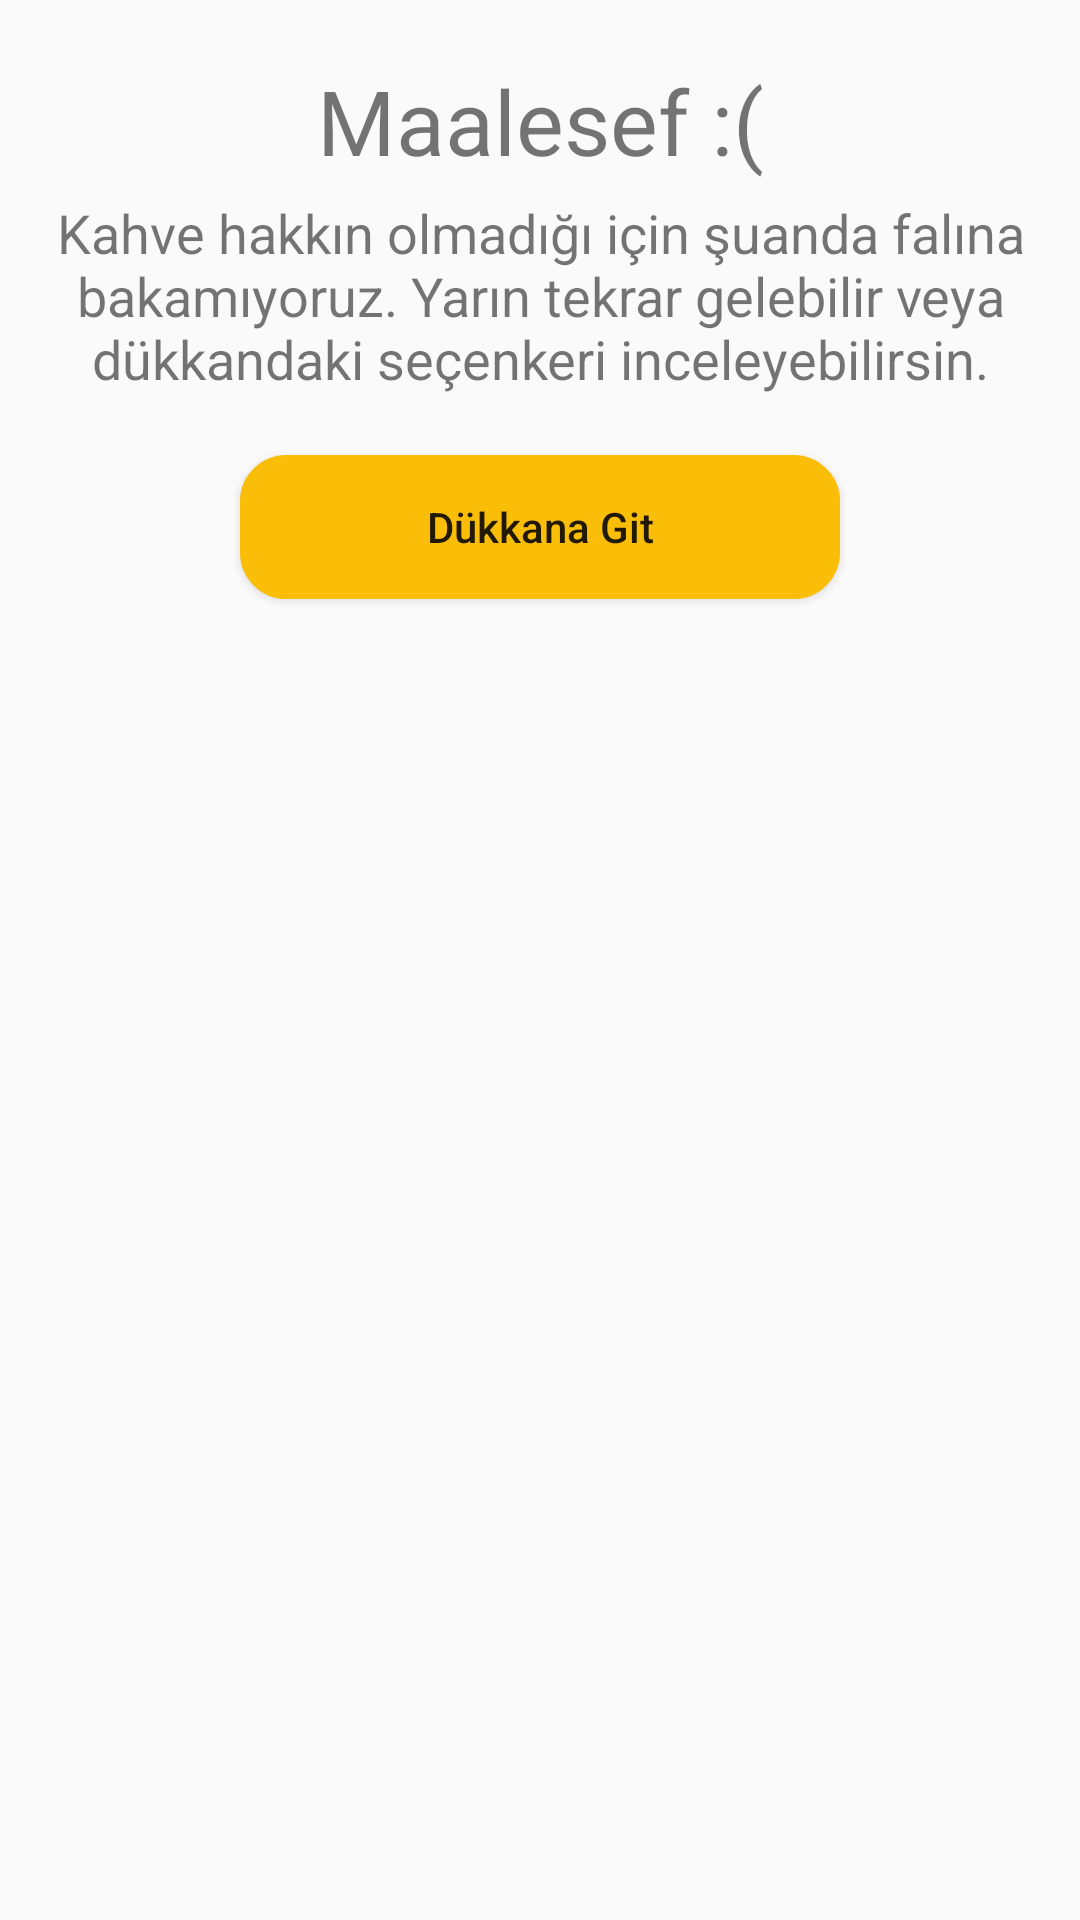

Produce the Android XML layout that renders to this screen, including the resource entries it uses.
<!-- AndroidManifest.xml: activity theme AppTheme -->
<!-- res/layout/activity_kahve_hakki.xml -->
<?xml version="1.0" encoding="utf-8"?>
<androidx.constraintlayout.widget.ConstraintLayout
    xmlns:android="http://schemas.android.com/apk/res/android"
    xmlns:app="http://schemas.android.com/apk/res-auto"
    xmlns:tools="http://schemas.android.com/tools"
    android:layout_width="match_parent"
    android:layout_height="match_parent"
    tools:context=".activity.KahveHakkiActivity">

    <TextView
        android:id="@+id/yorum"
        app:layout_constraintTop_toTopOf="parent"
        app:layout_constraintStart_toStartOf="parent"
        app:layout_constraintEnd_toEndOf="parent"
        android:textSize="30sp"
        android:layout_marginTop="20dp"
        android:text="Maalesef :("
        android:layout_width="wrap_content"
        android:layout_height="wrap_content" />
    <TextView
        android:id="@+id/tvKahveHakki"
        app:layout_constraintTop_toBottomOf="@id/yorum"
        app:layout_constraintStart_toStartOf="parent"
        app:layout_constraintEnd_toEndOf="parent"
        android:textSize="18sp"
        android:gravity="center"
        android:layout_marginTop="5dp"
        android:text="@string/kahve_hakki"
        android:layout_width="wrap_content"
        android:layout_height="wrap_content" />

    <Button
        android:layout_marginTop="20dp"
        app:layout_constraintTop_toBottomOf="@id/tvKahveHakki"
        app:layout_constraintStart_toStartOf="@id/tvKahveHakki"
        app:layout_constraintEnd_toEndOf="@id/tvKahveHakki"
        android:id="@+id/btnDükkanaGit"
        android:background="@drawable/button_background"
        android:layout_width="200dp"
        android:layout_height="wrap_content"
        android:textAllCaps="false"
        android:text="Dükkana Git" />

</androidx.constraintlayout.widget.ConstraintLayout>
<!-- resources referenced by this layout -->
<resources>
  <!-- drawable button_background (drawable) -->
  <?xml version="1.0" encoding="utf-8"?>
  <shape xmlns:android="http://schemas.android.com/apk/res/android">
      <solid android:color="@color/colorYellow"/>
  
      <stroke android:width="1dp"
          android:color="@color/colorYellow"
          />
  
      <padding android:left="1dp"
          android:top="1dp"
          android:right="1dp"
          android:bottom="1dp"
          />
  
      <corners
          android:topLeftRadius="15dp"
          android:topRightRadius="15dp"
          android:bottomLeftRadius="15dp"
          android:bottomRightRadius="15dp"/>
  </shape>
  <string name="kahve_hakki">Kahve hakkın olmadığı için şuanda falına bakamıyoruz. Yarın tekrar gelebilir veya dükkandaki seçenkeri inceleyebilirsin.</string>
  <style name="AppTheme" parent="Theme.AppCompat.Light.DarkActionBar">
          
          <item name="colorPrimary">@color/colorRectangle</item>
          <item name="colorPrimaryDark">@color/colorRectangle</item>
          <item name="colorAccent">@color/colorAccent</item>
      </style>
  <color name="colorYellow">#FABD08</color>
  <color name="colorRectangle">#DC4A38</color>
  <color name="colorAccent">#D81B60</color>
</resources>
